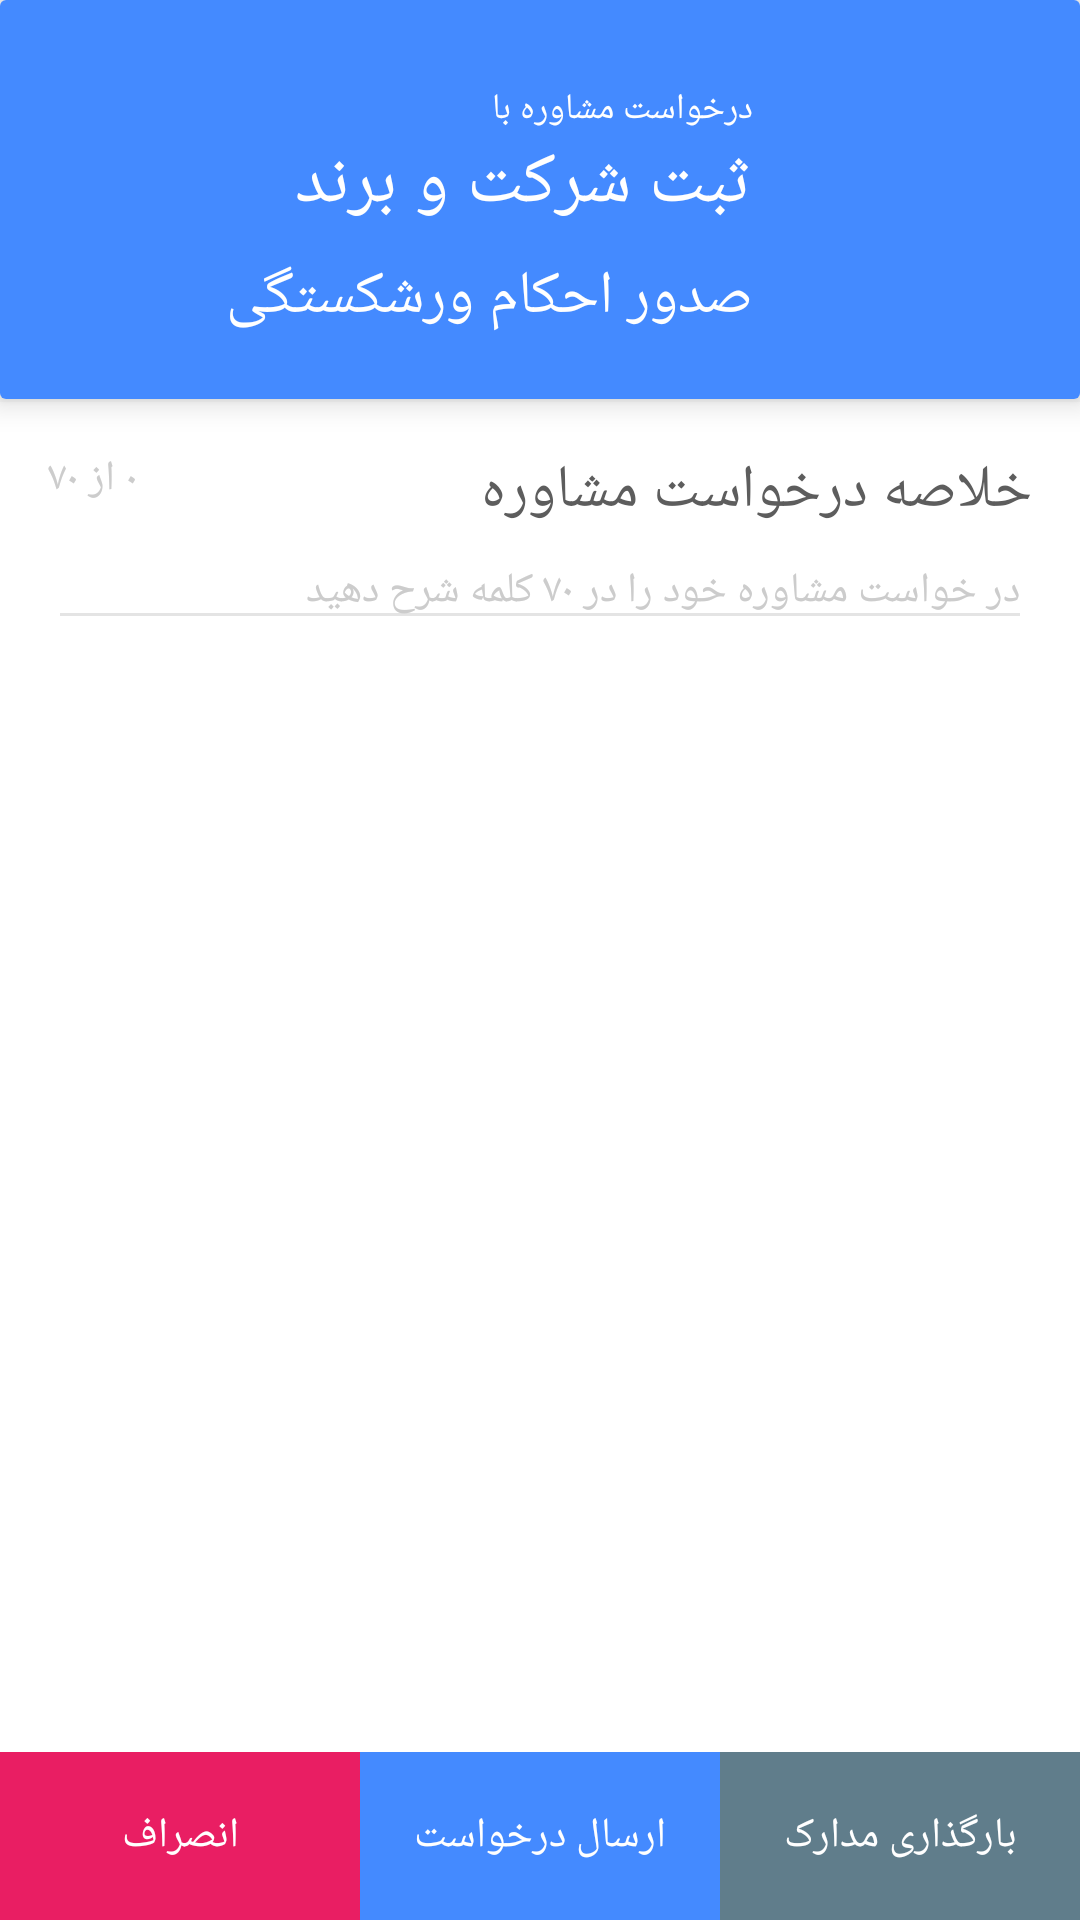

Layout XML and referenced resources for this Android screen:
<!-- AndroidManifest.xml: application theme AppTheme -->
<!-- res/layout/activity_insert_request.xml -->
<RelativeLayout xmlns:android="http://schemas.android.com/apk/res/android"
    xmlns:app="http://schemas.android.com/apk/res-auto"
    xmlns:tools="http://schemas.android.com/tools"
    android:layout_width="match_parent"
    android:layout_height="match_parent"
    android:gravity="center_horizontal"
    tools:context=".MainActivity">
    <android.support.v7.widget.CardView
        android:layout_width="match_parent"
        android:layout_height="wrap_content"
        android:layout_marginBottom="1dp"
        android:id="@+id/header"
        app:cardElevation="6dp">
    <RelativeLayout
        android:layout_width="match_parent"
        android:layout_height="wrap_content"
        android:background="@color/blueBack"
        android:paddingTop="24dp"
        android:layout_alignParentTop="true"
        android:orientation="horizontal"
        android:layoutDirection="rtl">
        <ImageView
            android:layout_width="77dp"
            android:layout_height="77dp"
            android:id="@+id/imgLogo"
            android:scaleType="fitXY"
            android:src="@drawable/ic_insert_photo_white"
            android:layout_margin="@dimen/out_normal_margin"

            />
        <LinearLayout
            android:layout_width="wrap_content"
            android:layout_height="wrap_content"
            android:orientation="vertical"
            android:layout_centerVertical="true"
            android:layout_toLeftOf="@id/imgLogo"
            >
            <TextView
                android:layout_width="wrap_content"
                android:layout_height="wrap_content"
                android:textSize="12sp"

                android:layout_marginTop="8dp"
                android:textColor="@color/white"
                android:text="درخواست مشاوره با"/>
            <TextView
                android:layout_width="wrap_content"
                android:layout_height="wrap_content"
                android:textSize="24sp"
                android:id="@+id/txt_cat_name"
                android:textColor="@color/white"
                android:text="ثبت شرکت و برند"/>
            <TextView
                android:layout_width="wrap_content"
                android:layout_height="wrap_content"
                android:textSize="20sp"
                android:id="@+id/txt_sub_cat_name"
                android:layout_marginTop="@dimen/inner_normal_margin"
                android:textColor="@color/white"
                android:text="صدور احکام ورشکستگی"/>
        </LinearLayout>

    </RelativeLayout>

    </android.support.v7.widget.CardView>
    <LinearLayout
        android:layout_width="match_parent"
        android:layout_height="match_parent"
        android:id="@+id/second_layout"
        android:background="@color/white"
        android:layout_below="@id/header"
        android:layout_above="@id/footer"
        android:orientation="vertical">

        <LinearLayout
            android:layout_width="match_parent"
            android:layout_height="wrap_content"
            android:padding="@dimen/out_normal_margin"
            android:background="@color/white"
            android:orientation="vertical"

            android:layoutDirection="rtl">
            <RelativeLayout
                android:layout_width="match_parent"
                android:layout_height="wrap_content">
            <TextView
                android:layout_width="wrap_content"
                android:layout_height="wrap_content"
                android:textSize="20sp"
                android:layout_alignParentRight="true"
                android:text="خلاصه درخواست مشاوره"
                android:textColor="#5d5d5d"/>
                <TextView
                    android:layout_width="wrap_content"
                    android:layout_height="wrap_content"
                    android:layout_alignParentLeft="true"
                    android:textColor="#FFCCCCCC"
                    android:id="@+id/txtCounter"
                    android:textSize="14.0sp"
                    android:text="۰ از ۷۰"/>
            </RelativeLayout>

            <EditText
                android:layout_width="match_parent"
                android:layout_height="wrap_content"
                android:textSize="14sp"
                android:gravity="right"
                android:backgroundTint="@color/gray_very_light"

                android:textColorHint="#FFCCCCCC"
                android:hint="در خواست مشاوره خود را در ۷۰ کلمه شرح دهید"
                android:id="@+id/txt_description"
                android:textColor="#777777"
                />

        </LinearLayout>

        <android.support.v7.widget.RecyclerView
            android:layout_width="match_parent"
            android:id="@+id/docs_recycler"
            android:background="@color/white"
            android:layout_height="wrap_content"></android.support.v7.widget.RecyclerView>
    </LinearLayout>
    <LinearLayout
        android:layout_width="match_parent"
        android:layout_height="56dp"
        android:weightSum="3"
        android:orientation="horizontal"
        android:layoutDirection="rtl"
        android:id="@+id/footer"
        android:layout_alignParentBottom="true">
        <Button
            android:layout_width="0dp"
            android:layout_weight="1"
            android:background="@color/greenBlue"
            android:text="بارگذاری مدارک"
            android:textColor="@color/white"
            android:id="@+id/btn_load_doc"
            android:layout_height="match_parent" />
        <Button
            android:layout_width="0dp"
            android:layout_weight="1"
            android:layout_height="match_parent"
            android:text="ارسال درخواست"
            android:id="@+id/btn_send"
            android:textColor="@color/white"
            android:background="@color/blueBack"/>
        <Button
            android:layout_width="0dp"
            android:layout_weight="1"
            android:background="#e91e63"
            android:text="انصراف"
            android:id="@+id/btn_cancel"
            android:textColor="@color/white"
            android:layout_height="match_parent" />
    </LinearLayout>
</RelativeLayout>
<!-- resources referenced by this layout -->
<resources>
  <color name="blueBack">#448aff</color>
  <color name="gray_very_light">#FFE4E4E4</color>
  <color name="greenBlue">#FF607D8B</color>
  <dimen name="inner_normal_margin">8dp</dimen>
  <dimen name="out_normal_margin">16dp</dimen>
  <style name="AppTheme" parent="Theme.AppCompat.Light.NoActionBar">
          
          <item name="colorPrimary">@color/colorPrimary</item>
          <item name="colorPrimaryDark">@color/colorPrimaryDark</item>
          <item name="colorAccent">@color/colorAccent</item>
      </style>
  <color name="colorPrimary">#448aff</color>
  <color name="colorPrimaryDark">#448aff</color>
  <color name="colorAccent">#FF4081</color>
  <!-- not gathered from this repository: default colours our renderer supplied (Android Studio template values) -->
  <color name="white">#FFFFFFFF</color>
</resources>
